Run: headless pygame with SDL's dummy video driver; simulated clock (each Clock.tick advances the game by its frame time, no real sleeping); random seed 0; keys injected as events and as key.get_pressed() state; mouse plan: one left click at the window centre at the start of phase 2, then a move to the lower-right quarter at the start of phase 3; restart key R tapped at the start of phases 3 and 4.
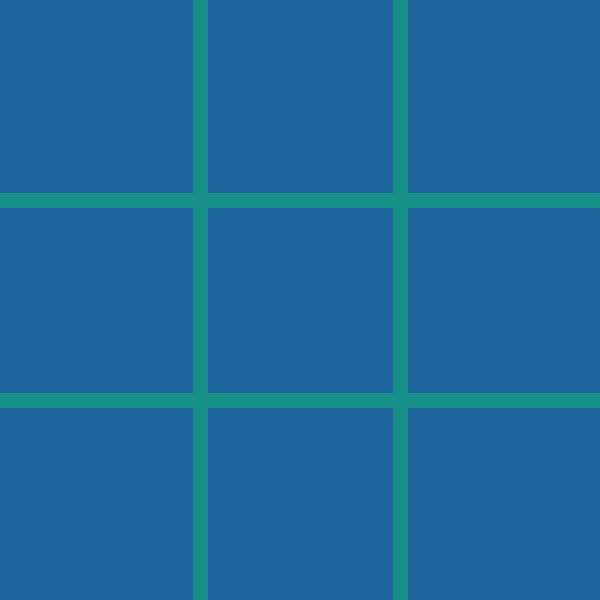
Frame 1 of 4 · flips 1–60 · no input
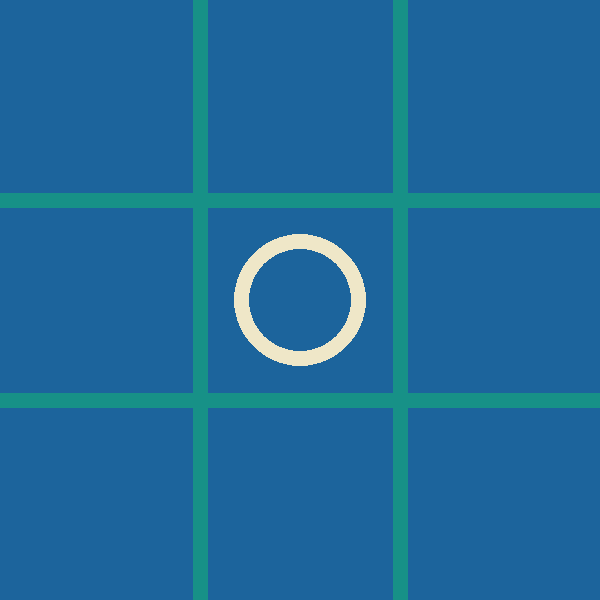
Frame 2 of 4 · flips 61–180 · clicked the window centre · tapped SPACE, RETURN · held RIGHT (→), D
Frame 3 of 4 · flips 181–300 · moved the mouse to the lower-right quarter · tapped R · held DOWN (↓), S · screen same as frame 1, image omitted
Frame 4 of 4 · flips 301–420 · tapped R · held LEFT (←), A, UP (↑), W · screen unchanged from frame 3, image omitted

The pygame program that drew these frames:

import pygame
import sys

# Initialize pygame
pygame.init()

# Screen dimensions and grid settings
WIDTH, HEIGHT = 600, 600
LINE_WIDTH = 15
BOARD_ROWS = 3
BOARD_COLS = 3
SQUARE_SIZE = WIDTH // BOARD_COLS
CIRCLE_RADIUS = SQUARE_SIZE // 3
CIRCLE_WIDTH = 15
CROSS_WIDTH = 25
SPACE = SQUARE_SIZE // 4

# Colors
RED = (0, 55, 0)
BG_COLOR = (28, 100, 156)
LINE_COLOR = (23, 145, 135)
CIRCLE_COLOR = (239, 231, 200)
CROSS_COLOR = (66, 66, 66)

# Screen setup
screen = pygame.display.set_mode((WIDTH, HEIGHT))
pygame.display.set_caption('Tic Tac Toe')
screen.fill(BG_COLOR)

# Board
board = [[0] * BOARD_COLS for _ in range(BOARD_ROWS)]

# Drawing functions
def draw_lines():
    # Horizontal lines
    for row in range(1, BOARD_ROWS):
        pygame.draw.line(screen, LINE_COLOR, (0, row * SQUARE_SIZE), (WIDTH, row * SQUARE_SIZE), LINE_WIDTH)
    # Vertical lines
    for col in range(1, BOARD_COLS):
        pygame.draw.line(screen, LINE_COLOR, (col * SQUARE_SIZE, 0), (col * SQUARE_SIZE, HEIGHT), LINE_WIDTH)

def draw_figures():
    for row in range(BOARD_ROWS):
        for col in range(BOARD_COLS):
            if board[row][col] == 1:
                pygame.draw.circle(screen, CIRCLE_COLOR, (int(col * SQUARE_SIZE + SQUARE_SIZE // 2), int(row * SQUARE_SIZE + SQUARE_SIZE // 2)), CIRCLE_RADIUS, CIRCLE_WIDTH)
            elif board[row][col] == 2:
                pygame.draw.line(screen, CROSS_COLOR, (col * SQUARE_SIZE + SPACE, row * SQUARE_SIZE + SQUARE_SIZE - SPACE), (col * SQUARE_SIZE + SQUARE_SIZE - SPACE, row * SQUARE_SIZE + SPACE), CROSS_WIDTH)
                pygame.draw.line(screen, CROSS_COLOR, (col * SQUARE_SIZE + SPACE, row * SQUARE_SIZE + SPACE), (col * SQUARE_SIZE + SQUARE_SIZE - SPACE, row * SQUARE_SIZE + SQUARE_SIZE - SPACE), CROSS_WIDTH)

def mark_square(row, col, player):
    board[row][col] = player

def available_square(row, col):
    return board[row][col] == 0

def is_board_full():
    for row in range(BOARD_ROWS):
        for col in range(BOARD_COLS):
            if board[row][col] == 0:
                return False
    return True

def check_win(player):
    # Vertical win check
    for col in range(BOARD_COLS):
        if board[0][col] == player and board[1][col] == player and board[2][col] == player:
            draw_vertical_winning_line(col, player)
            return True
    # Horizontal win check
    for row in range(BOARD_ROWS):
        if board[row][0] == player and board[row][1] == player and board[row][2] == player:
            draw_horizontal_winning_line(row, player)
            return True
    # Ascending diagonal win check
    if board[2][0] == player and board[1][1] == player and board[0][2] == player:
        draw_ascending_diagonal(player)
        return True
    # Descending diagonal win check
    if board[0][0] == player and board[1][1] == player and board[2][2] == player:
        draw_descending_diagonal(player)
        return True
    return False

def draw_vertical_winning_line(col, player):
    posX = col * SQUARE_SIZE + SQUARE_SIZE // 2
    color = CIRCLE_COLOR if player == 1 else CROSS_COLOR
    pygame.draw.line(screen, color, (posX, 15), (posX, HEIGHT - 15), LINE_WIDTH)

def draw_horizontal_winning_line(row, player):
    posY = row * SQUARE_SIZE + SQUARE_SIZE // 2
    color = CIRCLE_COLOR if player == 1 else CROSS_COLOR
    pygame.draw.line(screen, color, (15, posY), (WIDTH - 15, posY), LINE_WIDTH)

def draw_ascending_diagonal(player):
    color = CIRCLE_COLOR if player == 1 else CROSS_COLOR
    pygame.draw.line(screen, color, (15, HEIGHT - 15), (WIDTH - 15, 15), LINE_WIDTH)

def draw_descending_diagonal(player):
    color = CIRCLE_COLOR if player == 1 else CROSS_COLOR
    pygame.draw.line(screen, color, (15, 15), (WIDTH - 15, HEIGHT - 15), LINE_WIDTH)

def restart():
    screen.fill(BG_COLOR)
    draw_lines()
    for row in range(BOARD_ROWS):
        for col in range(BOARD_COLS):
            board[row][col] = 0

draw_lines()

# Main game loop
player = 1
game_over = False

while True:
    for event in pygame.event.get():
        if event.type == pygame.QUIT:
            pygame.quit()
            sys.exit()

        if event.type == pygame.MOUSEBUTTONDOWN and not game_over:
            mouseX = event.pos[0]  # x
            mouseY = event.pos[1]  # y

            clicked_row = mouseY // SQUARE_SIZE
            clicked_col = mouseX // SQUARE_SIZE

            if available_square(clicked_row, clicked_col):
                mark_square(clicked_row, clicked_col, player)
                if check_win(player):
                    game_over = True
                player = player % 2 + 1

                draw_figures()

        if event.type == pygame.KEYDOWN:
            if event.key == pygame.K_r:
                restart()
                game_over = False
                player = 1

    pygame.display.update()
